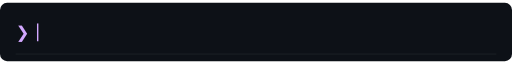
t = 0.00 s
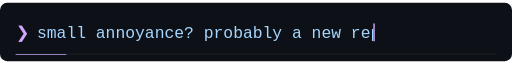
t = 1.68 s
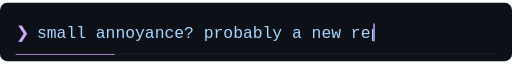
t = 3.28 s
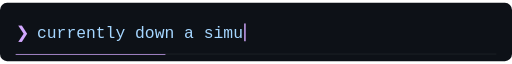
t = 4.96 s
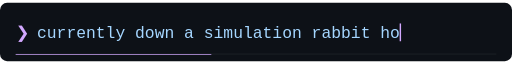
t = 6.48 s
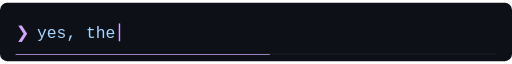
t = 8.42 s

The animated SVG that drew these frames (rendered in a browser with its animation timeline set to each time). Animation: 13 SMIL elements (animate=13); frames cover the first 8.42 s, repeats indefinitely.

<svg xmlns="http://www.w3.org/2000/svg" width="720" height="82" viewBox="0 0 720 82" role="img" aria-labelledby="title desc">
<title id="title">What's going on in Nikhil's head</title>
<desc id="desc">Small annoyance? Probably a new repo. Currently down a simulation rabbit hole. Yes, the quick idea got complicated. Still learning, still building, still curious.</desc>
<style>.fallback{display:none}@media(prefers-reduced-motion:reduce){.motion{display:none}.fallback{display:inline}}</style>
<rect width="720" height="82" rx="10" fill="#0d1117"/>
<g font-family="Consolas,monospace" font-size="23" fill="#a5d6ff">
<text x="22" y="49" fill="#d2a8ff">❯</text>
<text class="fallback" x="52" y="49">still curious. still building.</text>
<g class="motion">
<g>
<defs><clipPath id="typing-smallannoya"><rect x="52" y="0" width="0" height="82"><animate attributeName="width" values="0;473;473;0;0" keyTimes="0;.105;.205;.245;1" dur="16s" begin="0s" repeatCount="indefinite"/></rect></clipPath></defs><text x="52" y="49" clip-path="url(#typing-smallannoya)">small annoyance? probably a new repo.</text>
<rect x="52" y="29" width="2" height="25" fill="#d2a8ff" opacity="0">
<animate attributeName="x" values="52;525;525;52;52" keyTimes="0;.105;.205;.245;1" dur="16s" begin="0s" repeatCount="indefinite"/>
<animate attributeName="opacity" values="1;1;0;0" keyTimes="0;.24;.245;1" dur="16s" begin="0s" repeatCount="indefinite"/>
</rect></g>
<g>
<defs><clipPath id="typing-currentlydo"><rect x="52" y="0" width="0" height="82"><animate attributeName="width" values="0;510;510;0;0" keyTimes="0;.105;.205;.245;1" dur="16s" begin="4s" repeatCount="indefinite"/></rect></clipPath></defs><text x="52" y="49" clip-path="url(#typing-currentlydo)">currently down a simulation rabbit hole.</text>
<rect x="52" y="29" width="2" height="25" fill="#d2a8ff" opacity="0">
<animate attributeName="x" values="52;562;562;52;52" keyTimes="0;.105;.205;.245;1" dur="16s" begin="4s" repeatCount="indefinite"/>
<animate attributeName="opacity" values="1;1;0;0" keyTimes="0;.24;.245;1" dur="16s" begin="4s" repeatCount="indefinite"/>
</rect></g>
<g>
<defs><clipPath id="typing-yesthequi"><rect x="52" y="0" width="0" height="82"><animate attributeName="width" values="0;460;460;0;0" keyTimes="0;.105;.205;.245;1" dur="16s" begin="8s" repeatCount="indefinite"/></rect></clipPath></defs><text x="52" y="49" clip-path="url(#typing-yesthequi)">yes, the quick idea got complicated.</text>
<rect x="52" y="29" width="2" height="25" fill="#d2a8ff" opacity="0">
<animate attributeName="x" values="52;512;512;52;52" keyTimes="0;.105;.205;.245;1" dur="16s" begin="8s" repeatCount="indefinite"/>
<animate attributeName="opacity" values="1;1;0;0" keyTimes="0;.24;.245;1" dur="16s" begin="8s" repeatCount="indefinite"/>
</rect></g>
<g>
<defs><clipPath id="typing-stilllearni"><rect x="52" y="0" width="0" height="82"><animate attributeName="width" values="0;586;586;0;0" keyTimes="0;.105;.205;.245;1" dur="16s" begin="12s" repeatCount="indefinite"/></rect></clipPath></defs><text x="52" y="49" clip-path="url(#typing-stilllearni)">still learning. still building. still curious.</text>
<rect x="52" y="29" width="2" height="25" fill="#d2a8ff" opacity="0">
<animate attributeName="x" values="52;638;638;52;52" keyTimes="0;.105;.205;.245;1" dur="16s" begin="12s" repeatCount="indefinite"/>
<animate attributeName="opacity" values="1;1;0;0" keyTimes="0;.24;.245;1" dur="16s" begin="12s" repeatCount="indefinite"/>
</rect></g>
</g></g>
<path d="M22 72H698" stroke="#21262d"/>
<rect class="motion" x="22" y="72" width="0" height="1" fill="#d2a8ff"><animate attributeName="width" values="0;676;0" keyTimes="0;.995;1" dur="16s" repeatCount="indefinite"/></rect>
</svg>
